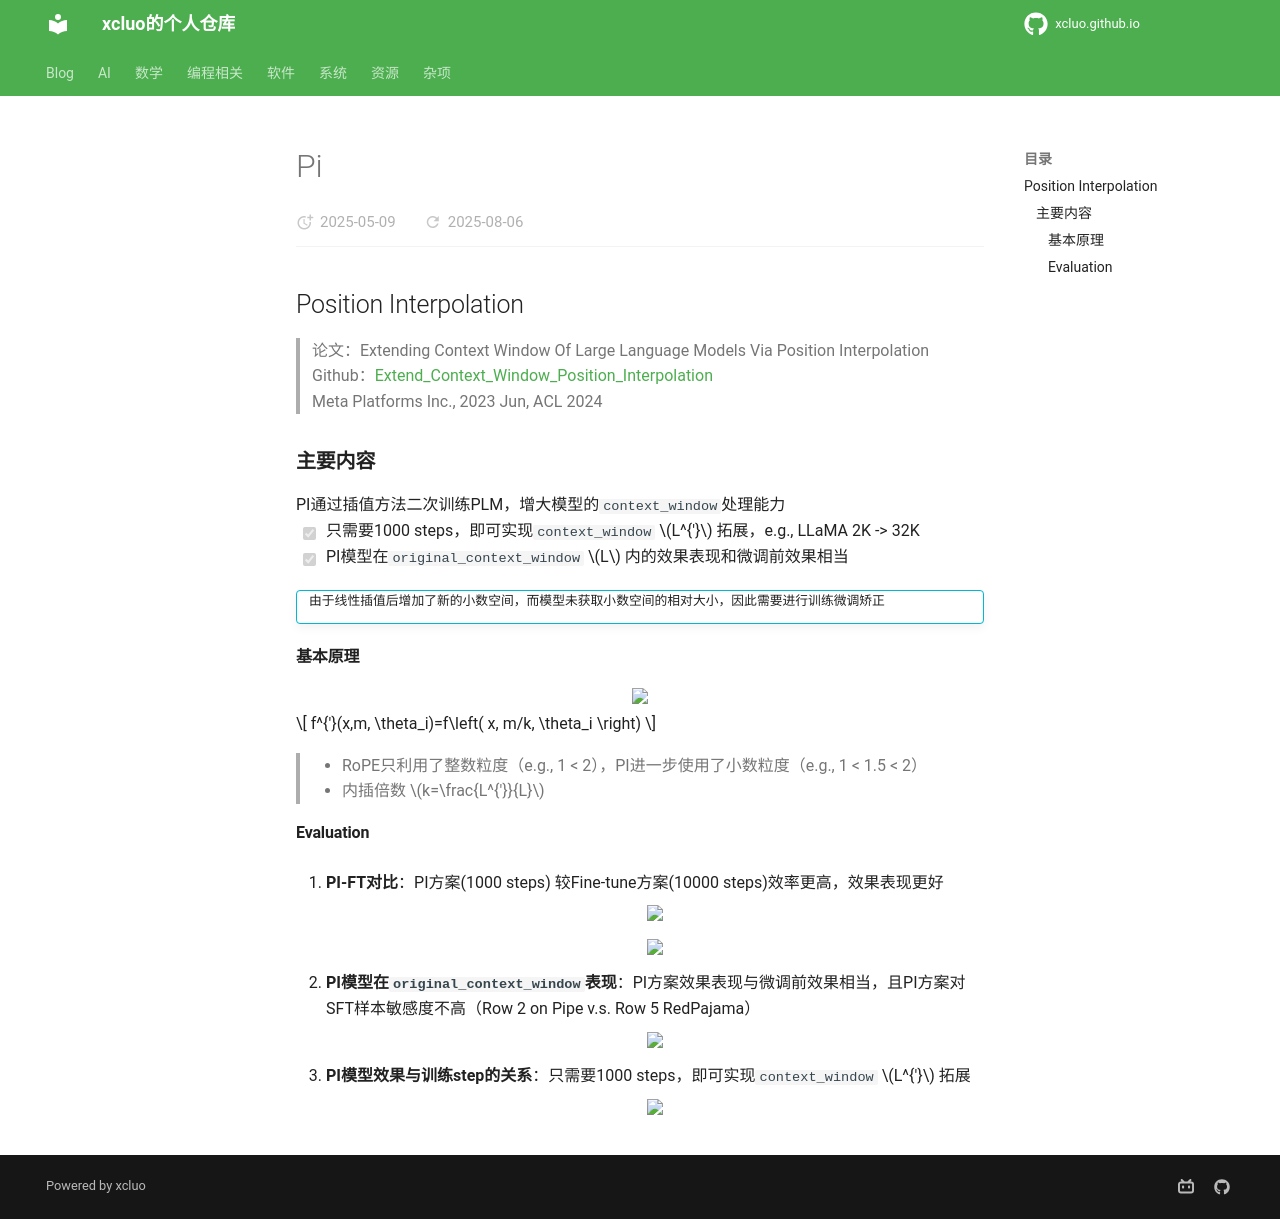

repository: xcluo/xcluo.github.io · page: AI/Paper_Reading/Component/Embedding/Position_Embedding/PE_patch/pi.html · generator: mkdocs

## Position Interpolation
> 论文：Extending Context Window Of Large Language Models Via Position Interpolation  
> Github：[Extend_Context_Window_Position_Interpolation](https://github.com/Math1019/Extend_Context_Window_Position_Interpolation)  
> Meta Platforms Inc., 2023 Jun, ACL 2024

### 主要内容

PI通过插值方法二次训练PLM，增大模型的`context_window`处理能力

- [x] 只需要1000 steps，即可实现`context_window` $L^{'}$ 拓展，e.g., LLaMA 2K -> 32K
- [x] PI模型在`original_context_window` $L$ 内的效果表现和微调前效果相当

!!! info ""
    由于线性插值后增加了新的小数空间，而模型未获取小数空间的相对大小，因此需要进行训练微调矫正

#### 基本原理

<div class="one-image-container">
    <img src="image/pi_illustration.png" style="width: 90%;">
</div>

$$
  f^{'}(x,m, \theta_i)=f\left( x, m/k, \theta_i \right)
$$

> - RoPE只利用了整数粒度（e.g., 1 < 2），PI进一步使用了小数粒度（e.g., 1 < 1.5 < 2）  
> - 内插倍数 $k=\frac{L^{'}}{L}$

#### Evaluation
1. **PI-FT对比**：PI方案(1000 steps) 较Fine-tune方案(10000 steps)效率更高，效果表现更好
    <div class="one-image-container">
        <img src="image/pi_pi_ft_perplexity_comparision.png" style="width: 95%;">
    </div>

    <div class="one-image-container">
        <img src="image/pt_pi_ft_effective_context_window_comparision.png" style="width: 95%;">
    </div>

2. **PI模型在`original_context_window`表现**：PI方案效果表现与微调前效果相当，且PI方案对SFT样本敏感度不高（Row 2 on Pipe v.s. Row 5 RedPajama）
    <div class="one-image-container">
        <img src="image/pi_performance_on_original_context_window.png" style="width: 95%;">
    </div>


3. **PI模型效果与训练step的关系**：只需要1000 steps，即可实现`context_window` $L^{'}$ 拓展
    <div class="one-image-container">
        <img src="image/pi_performance_vary_steps.png" style="width: 95%;">
    </div>
